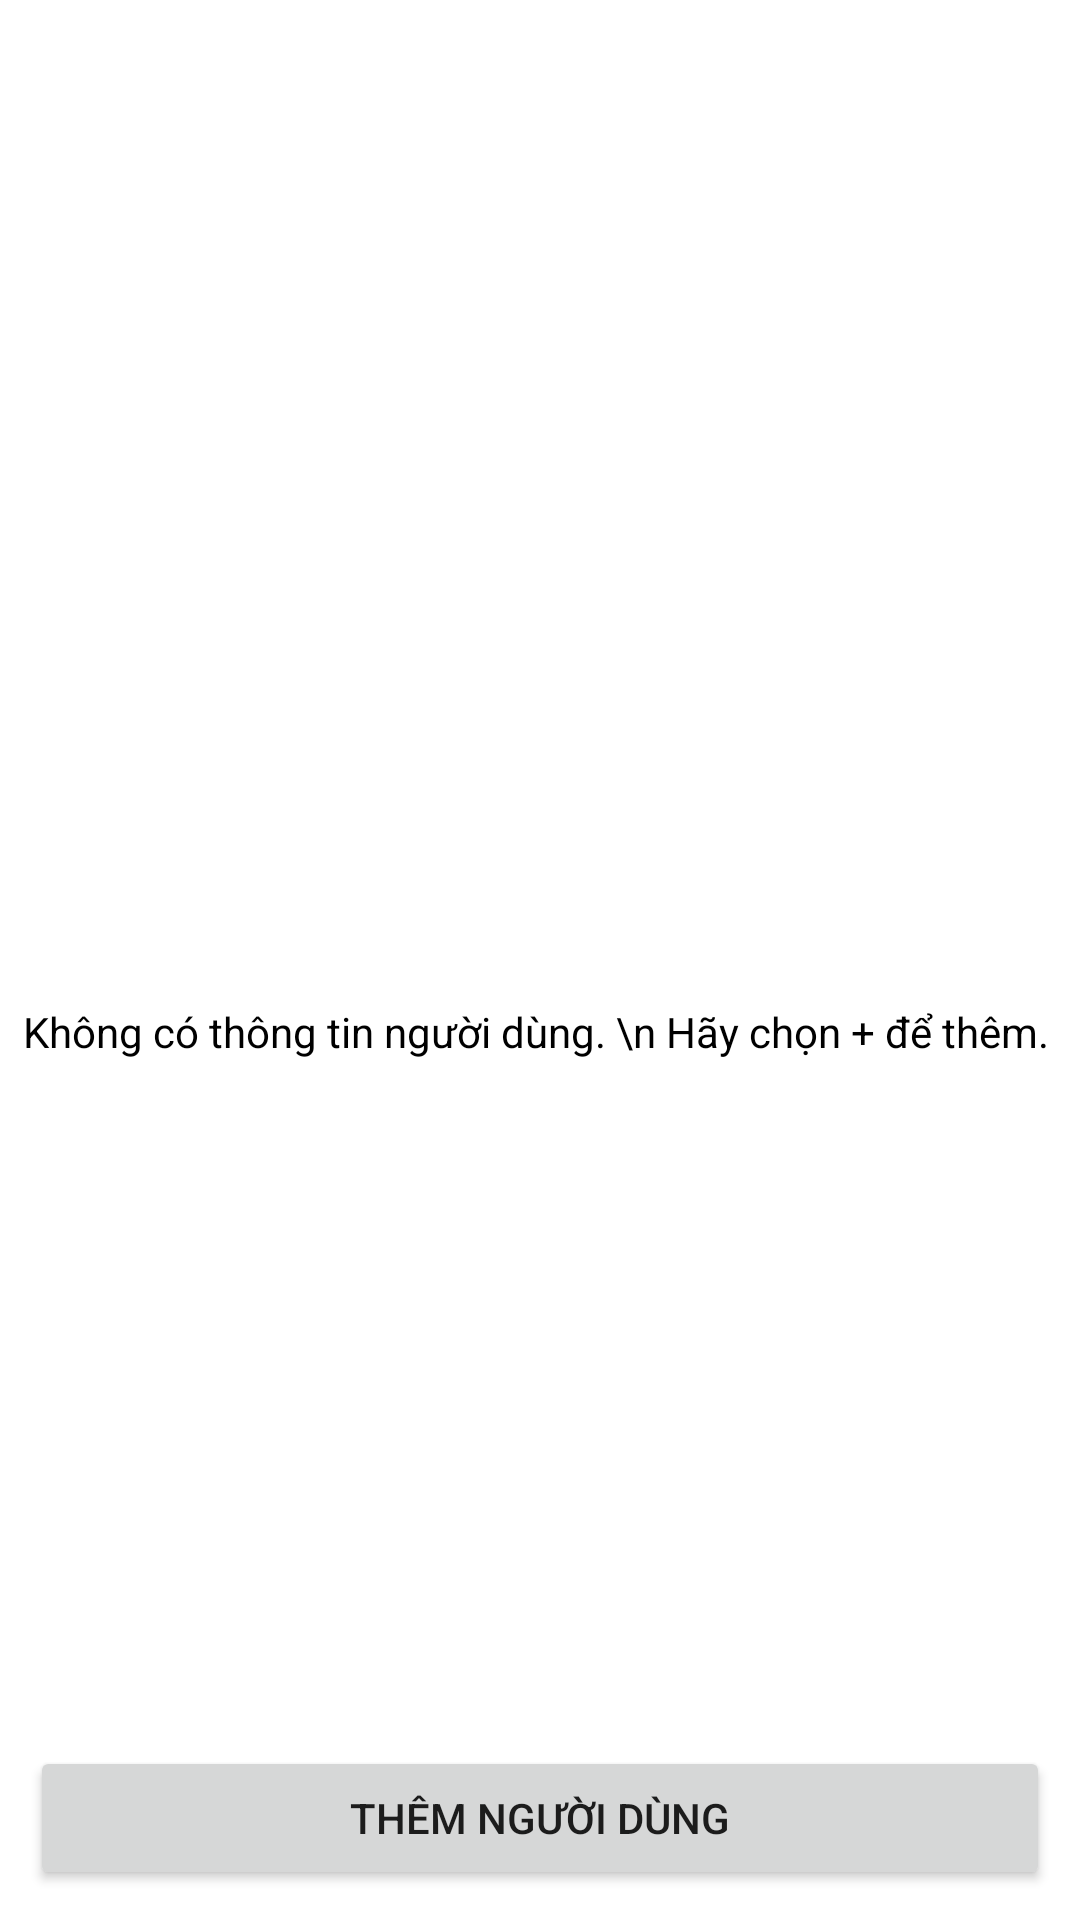

Here is an Android app screen rendered from its layout file. Give the layout XML and the strings, colors and styles it references.
<!-- AndroidManifest.xml: application theme Theme.CoachTicketBookingForBusiness -->
<!-- res/layout/user_fragment.xml -->
<?xml version="1.0" encoding="utf-8"?>
<androidx.constraintlayout.widget.ConstraintLayout xmlns:android="http://schemas.android.com/apk/res/android"
    xmlns:app="http://schemas.android.com/apk/res-auto"
    xmlns:tools="http://schemas.android.com/tools"
    android:layout_width="match_parent"
    android:layout_height="match_parent"
    android:background="@color/main_color"
    android:orientation="vertical"
    tools:context=".screen.user_manage.UserManageFragment">

    <androidx.recyclerview.widget.RecyclerView
        android:id="@+id/recyclerUser"
        android:layout_width="match_parent"
        android:layout_height="wrap_content"
        android:layout_marginTop="10dp"
        app:layout_constraintBottom_toTopOf="@+id/buttonAdd"
        app:layout_constraintTop_toTopOf="parent"
        app:layout_constraintVertical_bias="0.0" />

    <LinearLayout
        android:id="@+id/containerNoData"
        android:layout_width="match_parent"
        android:layout_height="0dp"
        android:gravity="center"
        android:orientation="vertical"
        android:visibility="visible"
        app:layout_constraintBottom_toBottomOf="parent"
        app:layout_constraintTop_toTopOf="parent">

        <ImageView
            android:layout_width="48dp"
            android:layout_height="48dp"
            android:src="@drawable/icon_sad" />

        <TextView
            android:layout_width="wrap_content"
            android:layout_height="wrap_content"
            android:text="Không có thông tin người dùng. \n Hãy chọn + để thêm. "
            android:textAlignment="center"
            android:textColor="@color/black" />
    </LinearLayout>

    <Button
        android:id="@+id/buttonAdd"
        android:layout_width="match_parent"
        android:layout_height="wrap_content"
        android:layout_margin="10dp"
        android:text="Thêm người dùng"
        app:layout_constraintBottom_toBottomOf="parent"
        tools:layout_editor_absoluteX="10dp" />

</androidx.constraintlayout.widget.ConstraintLayout>
<!-- resources referenced by this layout -->
<resources>
  <style name="Theme.CoachTicketBookingForBusiness" parent="Theme.MaterialComponents.Light.NoActionBar">
          
          <item name="colorPrimary">@color/noti</item>
          <item name="colorPrimaryVariant">@color/noti</item>
          <item name="colorOnPrimary">@color/white</item>
          
          <item name="colorSecondary">@color/teal_200</item>
          <item name="colorSecondaryVariant">@color/teal_700</item>
          <item name="colorOnSecondary">@color/black</item>
          
          <item name="android:statusBarColor" tools:targetApi="l">?attr/colorPrimaryVariant</item>
          
      </style>
  <!-- not gathered from this repository: default colours our renderer supplied (Android Studio template values) -->
  <color name="teal_200">#FF03DAC5</color>
  <color name="teal_700">#FF018786</color>
  <color name="black">#FF000000</color>
  <color name="white">#FFFFFFFF</color>
</resources>
